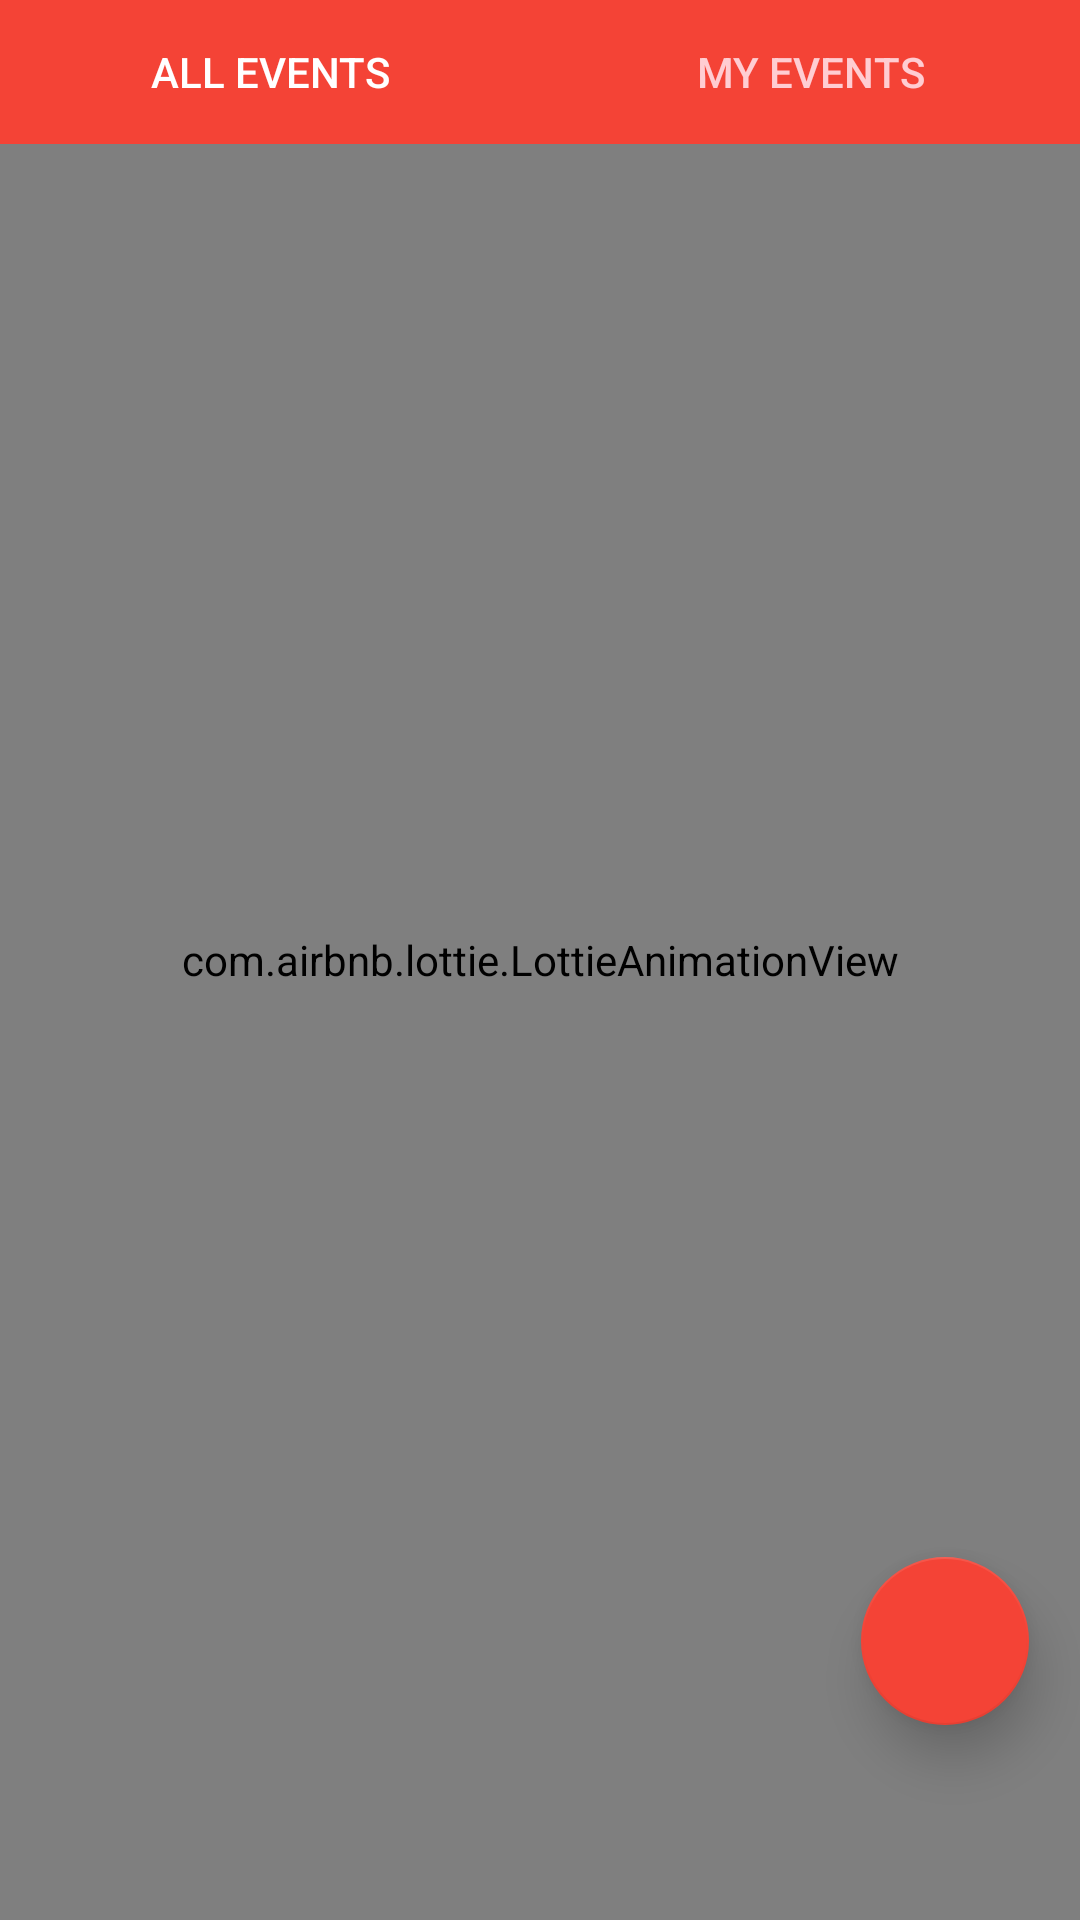

Produce the Android XML layout that renders to this screen, including the resource entries it uses.
<!-- AndroidManifest.xml: application theme AppTheme -->
<!-- res/layout/fragment_event.xml -->
<?xml version="1.0" encoding="utf-8"?>
<RelativeLayout xmlns:android="http://schemas.android.com/apk/res/android"
    xmlns:app="http://schemas.android.com/apk/res-auto"
    xmlns:tools="http://schemas.android.com/tools"
    android:id="@+id/event_relative"
    android:layout_width="match_parent"
    android:layout_height="match_parent">

    <com.airbnb.lottie.LottieAnimationView
        android:id="@+id/loadingAnimation"
        android:layout_width="match_parent"
        android:layout_height="match_parent"
        app:lottie_autoPlay="true"
        app:lottie_fileName="material_wave_loading.json"
        app:lottie_loop="true" />

    <com.google.android.material.tabs.TabLayout
        android:id="@+id/tabLayout"
        android:layout_width="match_parent"
        android:layout_height="wrap_content"
        android:background="@color/colorPrimary"
        app:tabSelectedTextColor="@color/colorWhite"
        app:tabTextColor="@color/colorUnselected">

        <com.google.android.material.tabs.TabItem
            android:id="@+id/tabItemCurrent"
            android:layout_width="wrap_content"
            android:layout_height="wrap_content"
            android:onClick="getCurrentEventsFromFirebase"
            android:text="All Events" />

        <com.google.android.material.tabs.TabItem
            android:id="@+id/tabItemMyEvents"
            android:layout_width="wrap_content"
            android:layout_height="wrap_content"
            android:onClick="getUserEventsFromFirebase"
            android:text="My Events" />
    </com.google.android.material.tabs.TabLayout>

    <TextView
        android:id="@+id/errorMessage"
        android:layout_marginTop="140dp"
        android:layout_width="wrap_content"
        android:layout_height="wrap_content"
        android:textSize="40sp"
        android:textColor="#000"
        android:text="Error No Data"
        android:visibility="gone" />

    <androidx.recyclerview.widget.RecyclerView
        android:id="@+id/event_recycler_view"
        android:layout_width="match_parent"
        android:layout_height="match_parent"
        android:layout_below="@+id/tabLayout"
        android:paddingBottom="55dp"
        android:scrollbars="vertical"></androidx.recyclerview.widget.RecyclerView>

    <com.google.android.material.floatingactionbutton.FloatingActionButton
        android:id="@+id/add_event_fab"
        android:layout_width="60dp"
        android:layout_height="60dp"
        android:layout_alignParentEnd="true"
        android:layout_alignParentBottom="true"
        android:layout_gravity="center"
        android:layout_marginEnd="17dp"
        android:layout_marginBottom="65dp"
        android:backgroundTint="@color/colorPrimary"
        android:paddingBottom="40dp"
        android:src="@drawable/ic_add_white_24dp"
        app:elevation="10dp"
        app:fabSize="normal"
        app:rippleColor="@color/colorUnselected" />
</RelativeLayout>
<!-- resources referenced by this layout -->
<resources>
  <color name="colorPrimary">#f44336</color>
  <color name="colorUnselected">#ffcdd2</color>
  <color name="colorWhite">#FFFFFF</color>
  <style name="AppTheme" parent="Theme.AppCompat.DayNight">
          
          <item name="colorPrimary">@color/colorPrimary</item>
          <item name="colorPrimaryDark">@color/colorPrimaryDark</item>
          <item name="colorAccent">@color/colorAccent</item>
      </style>
  <color name="colorPrimaryDark">#e53935</color>
  <color name="colorAccent">#F44336</color>
</resources>
